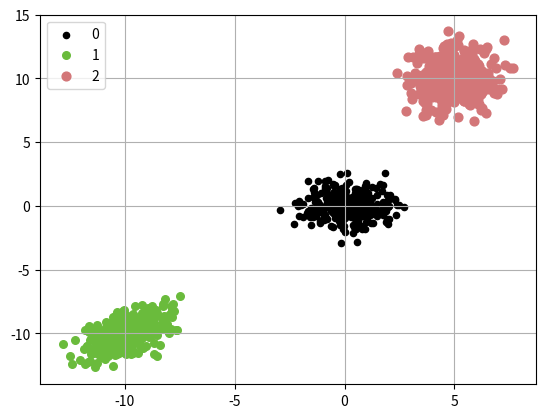

Python code for this plot:
#-*- coding:utf-8 -*-

# http://www.sas.com/offices/asiapacific/japan/service/technical/faq/list/body/stat034.html

import numpy as np
import matplotlib.pyplot as plt
from time import sleep

def getData(c, means, sigmas, rates, size):

    output = []

    # クラスタ数 c と 平均、分散、混合比の数が一致してなければエラー
    if c != len(means) or c != len(sigmas) or c != len(rates):
        print("ERROR: invalid inputs")
        return output

    x = []
    y = []
    for i in range(c):
        # 混合比に応じた量のデータを生成
        n = int(size*rates[i])
        # 準備
        a = sigmas[i][0][1]/(sigmas[i][0][0])
        b = np.sqrt(sigmas[i][1][1] - ((sigmas[i][0][1]*sigmas[i][0][1])/sigmas[i][0][0]))
        
        # 乱数生成
        for k in range(n):
            x.append(means[i][0] + np.sqrt(sigmas[i][0][0]) * np.random.randn())
            y.append(means[i][1] + a * (x[-1] - means[i][0]) + b * np.random.randn())
        #
    #
    output = [x, y]
    return output

if __name__ == "__main__":
    c = 3
    means = [[0, 0], [-10, -10], [5, 10]]
    sigmas = [[[1, 0], [0, 1]], [[1, 0.5], [0.5, 1]], [[1, 0], [0, 2]]]
    rates = [0.3, 0.4, 0.3]
    size = 1000

    data = getData(c, means, sigmas, rates, size)

    print(data)

    # 描画しよう
    pi = 0
    for i in range(c):
        n = int(size*rates[i])
        print(n)
        plt.scatter(data[0][pi:pi+n], data[1][pi:pi+n], s=20+10*i,color = [(np.sqrt(2)*i)%1, (np.sqrt(3)*i)%1, (np.sqrt(5)*i)%1],  label=str(i))
        pi = pi + n


    # plt.scatter(data[0:3000][0], data[0:3000][1], s=20,color = [0,0,0],  label="1")
    # plt.scatter(data[3000:7000][0], data[3000:7000][1], s=30,color = [0.5, 0.5, 0.5],  label="2")
    # plt.scatter(data[7000:10000][0], data[7000:10000][1], s=40,color = [0.75, 0.75, 0.75],  label="3")


    plt.grid(True)

    plt.legend(loc='upper left')
    plt.show()
    sleep(3)
